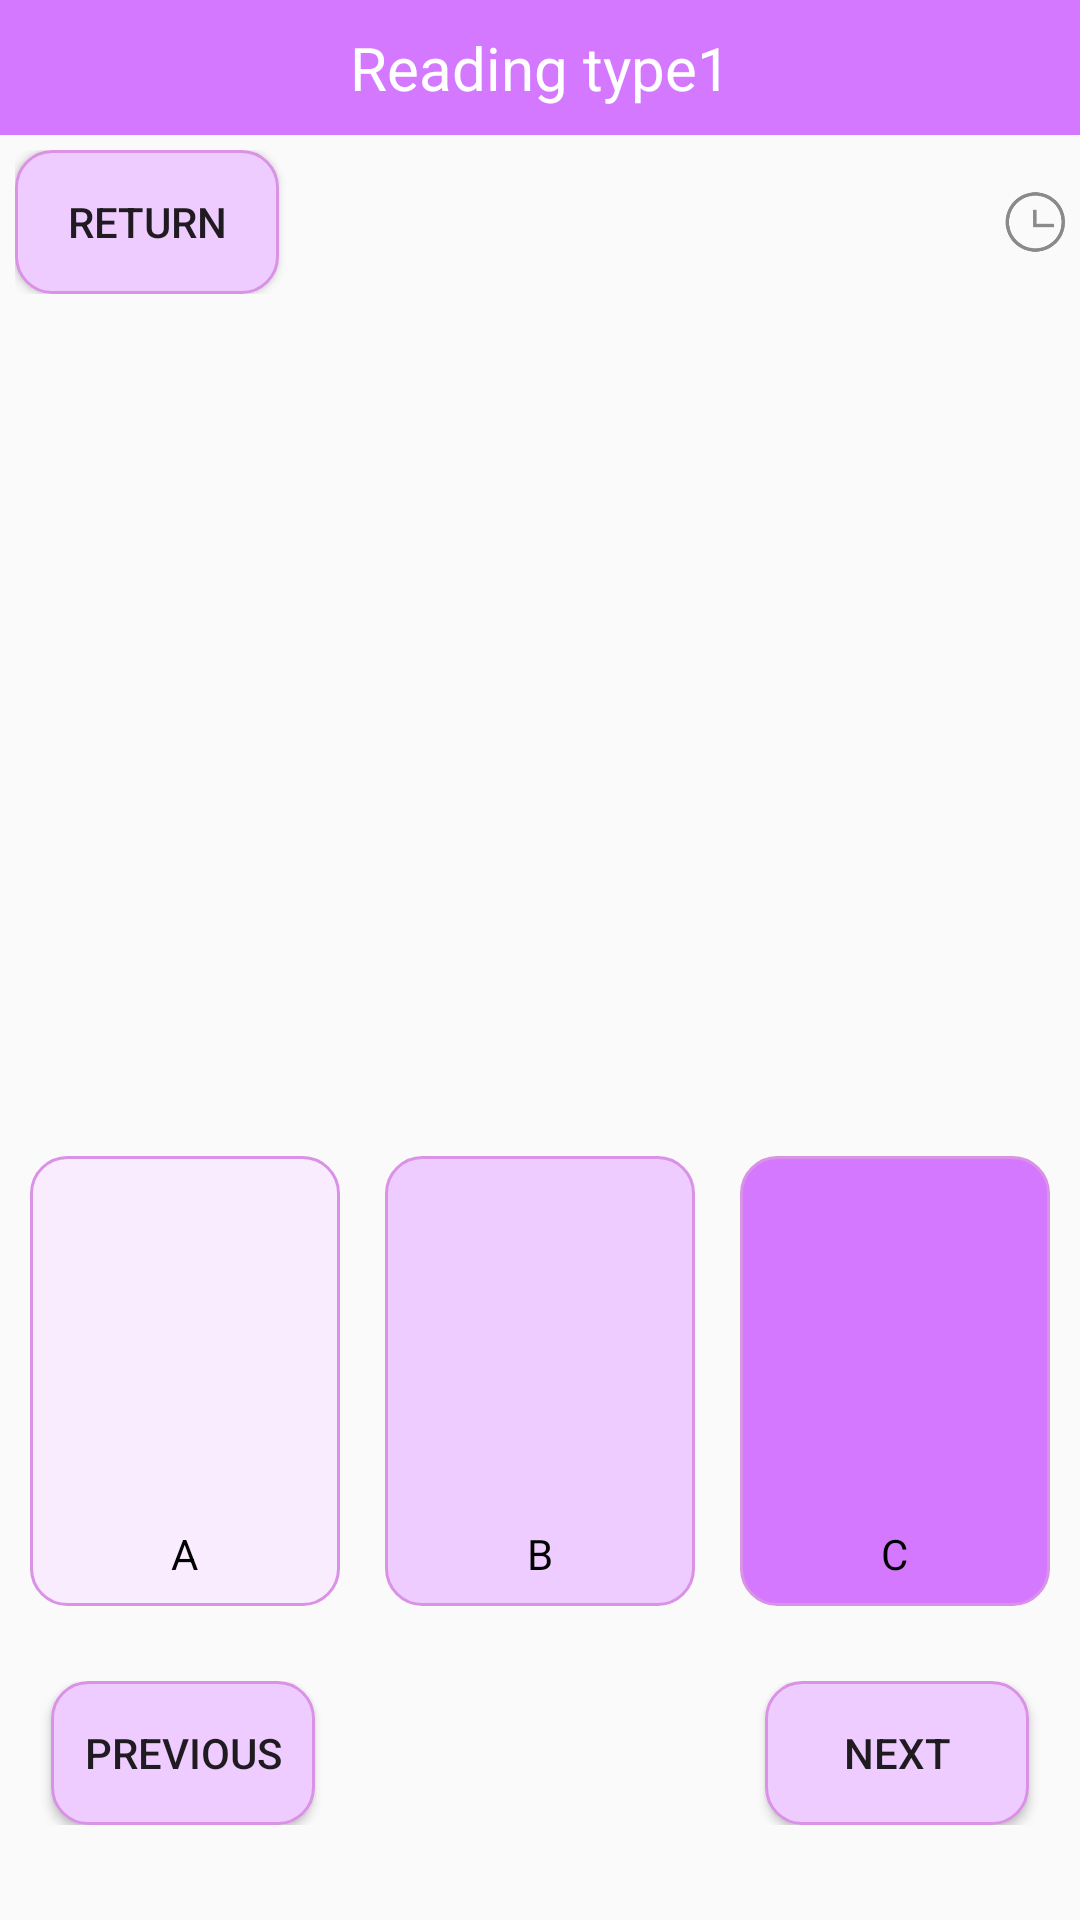

Produce the Android XML layout that renders to this screen, including the resource entries it uses.
<!-- AndroidManifest.xml: application theme Theme.AppCompat.Light.NoActionBar -->
<!-- res/layout/activity_reading_type1.xml -->
<?xml version="1.0" encoding="utf-8"?>
<androidx.appcompat.widget.LinearLayoutCompat xmlns:android="http://schemas.android.com/apk/res/android"
    xmlns:tools="http://schemas.android.com/tools"
    android:layout_width="match_parent"
    android:layout_height="match_parent"
    tools:context=".ReadingType1Activity"
    android:fitsSystemWindows="true"
    android:orientation="vertical">
    <TextView
        android:id="@+id/textView"
        android:layout_width="match_parent"
        android:layout_height="45dp"
        android:background="@color/main"
        android:gravity="center"
        android:text="Reading type1"
        android:textColor="@color/white"
        android:textSize="20sp" />
    <LinearLayout
        android:gravity="center_vertical"
        android:layout_margin="5dp"
        android:orientation="horizontal"
        android:layout_width="match_parent"
        android:layout_height="wrap_content">

        <Button
            android:onClick="finish"
            android:text="Return"
            android:background="@drawable/reading_btn"
            android:layout_width="wrap_content"
            android:layout_height="wrap_content"/>
        <TextView
            android:layout_weight="1"
            android:layout_width="0dp"
            android:layout_height="wrap_content"/>
        <ImageView
            android:src="@drawable/icon_time"
            android:layout_width="20dp"
            android:layout_height="20dp"/>
        <TextView
            android:id="@+id/time"
            android:textColor="@color/main"
            android:textSize="14sp"
            android:layout_width="wrap_content"
            android:layout_height="wrap_content"/>
    </LinearLayout>
    <TextView
        android:id="@+id/level"
        android:layout_margin="5dp"
        android:textSize="24sp"
        android:textColor="@color/black"
        android:layout_width="wrap_content"
        android:layout_height="wrap_content"/>
    <TextView
        android:visibility="gone"
        android:id="@+id/topicno"
        android:layout_marginTop="15dp"
        android:layout_gravity="center_horizontal"
        android:text="第I题"
        android:textSize="18sp"
        android:textColor="@color/black"
        android:layout_width="wrap_content"
        android:layout_height="wrap_content"/>

    <TextView
        android:id="@+id/content"
        android:layout_width="match_parent"
        android:layout_height="200dp"
        android:layout_margin="15dp"
        android:scrollbars="vertical"
        android:textColor="@color/black"
        android:textSize="24sp" />


    <LinearLayout
        android:id="@+id/type1_rg"
        android:orientation="horizontal"
        android:layout_margin="10dp"
        android:layout_width="match_parent"
        android:layout_height="150dp">

        <LinearLayout
            android:background="@drawable/listening_btn"
            android:layout_weight="1"
            android:layout_width="0dp"
            android:orientation="vertical"
            android:layout_height="match_parent">
            <ImageView
                android:id="@+id/image1"
                android:layout_margin="5dp"
                android:layout_weight="3"
                android:layout_width="match_parent"
                android:layout_height="0dp"/>
            <TextView
                android:gravity="center"
                android:layout_gravity="center_horizontal"
                android:text="A"
                android:textColor="@color/black"
                android:textSize="14sp"
                android:layout_width="wrap_content"
                android:layout_weight="1"
                android:layout_height="0dp"/>
        </LinearLayout>
        <LinearLayout
            android:layout_marginLeft="15dp"
            android:background="@drawable/reading_btn"
            android:layout_weight="1"
            android:layout_width="0dp"
            android:orientation="vertical"
            android:layout_height="match_parent">
            <ImageView
                android:id="@+id/image2"
                android:layout_margin="5dp"
                android:layout_weight="3"
                android:layout_width="match_parent"
                android:layout_height="0dp"/>
            <TextView
                android:gravity="center"
                android:layout_gravity="center_horizontal"
                android:text="B"
                android:textColor="@color/black"
                android:textSize="14sp"
                android:layout_width="wrap_content"
                android:layout_weight="1"
                android:layout_height="0dp"/>
        </LinearLayout>
        <LinearLayout
            android:layout_marginLeft="15dp"
            android:background="@drawable/reading_c"
            android:layout_weight="1"
            android:layout_width="0dp"
            android:orientation="vertical"
            android:layout_height="match_parent">
            <ImageView
                android:id="@+id/image3"
                android:layout_margin="5dp"
                android:layout_weight="3"
                android:layout_width="match_parent"
                android:layout_height="0dp"/>
            <TextView
                android:gravity="center"
                android:layout_gravity="center_horizontal"
                android:text="C"
                android:textColor="@color/black"
                android:textSize="14sp"
                android:layout_width="wrap_content"
                android:layout_weight="1"
                android:layout_height="0dp"/>
        </LinearLayout>

    </LinearLayout>


    <LinearLayout
        android:layout_marginTop="15dp"
        android:gravity="center"
        android:orientation="horizontal"
        android:layout_width="match_parent"
        android:layout_height="wrap_content">
        <Button
            android:id="@+id/previous"
            android:onClick="previous"
            android:text="Previous"
            android:background="@drawable/reading_btn"
            android:layout_width="wrap_content"
            android:layout_height="wrap_content"/>
        <TextView
            android:id="@+id/answer"
            android:textSize="20dp"
            android:textColor="@color/main"
            android:gravity="center"
            android:layout_width="150dp"
            android:layout_height="wrap_content"/>
        <Button
            android:id="@+id/next"
            android:text="next"
            android:onClick="next"
            android:background="@drawable/reading_btn"
            android:layout_width="wrap_content"
            android:layout_height="wrap_content"/>
    </LinearLayout>

</androidx.appcompat.widget.LinearLayoutCompat>
<!-- resources referenced by this layout -->
<resources>
  <color name="black">#FF000000</color>
  <color name="main">#D478FF</color>
  <color name="white">#FFFFFFFF</color>
  <!-- drawable icon_time: png bitmap (drawable, 4656 bytes) -->
  <!-- drawable listening_btn (drawable) -->
  <?xml version="1.0" encoding="utf-8"?>
  <shape xmlns:android="http://schemas.android.com/apk/res/android">
  
      <corners android:radius="12dp"/>
      <stroke android:width="3px" android:color="#D992E5" />
      <solid android:color="#F9ECFF"/>
  </shape>
  <!-- drawable reading_btn (drawable) -->
  <?xml version="1.0" encoding="utf-8"?>
  <shape xmlns:android="http://schemas.android.com/apk/res/android">
  
      <corners android:radius="12dp"/>
      <stroke android:width="3px" android:color="#D992E5" />
      <solid android:color="#EFCCFF"/>
  </shape>
  <!-- drawable reading_c (drawable) -->
  <?xml version="1.0" encoding="utf-8"?>
  <shape xmlns:android="http://schemas.android.com/apk/res/android">
  
      <corners android:radius="12dp"/>
      <stroke android:width="3px" android:color="#D992E5" />
      <solid android:color="@color/main"/>
  </shape>
</resources>
